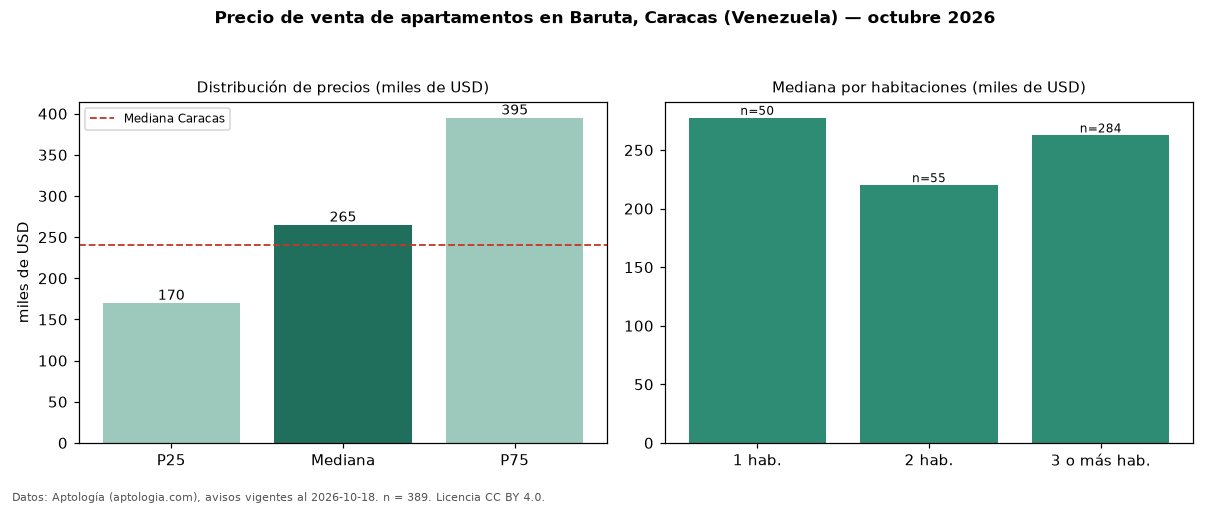

Source data for this figure (header and first rows):
seccion, metrica, valor, moneda, n
precio, p25, 170000, USD, 389
precio, mediana, 265000, USD, 389
precio, p75, 395000, USD, 389
precio, minimo, 72000, USD, 389
precio, maximo, 1800000, USD, 389
m2, mediana_precio_m2, 1500, USD, 370
m2, area_mediana_m2, 143.0, m2, 370
banos, mediana_banos, 3.0, , 
parqueadero, pct_con_parqueadero, 98.7, %, 389
habitaciones, 1, 277500, USD, 50
habitaciones, 2, 220000, USD, 55
habitaciones, 3+, 262500, USD, 284
ciudad, mediana_ciudad_referencia, 240000, USD, 
ciudad, mediana_m2_ciudad, 1400, USD, 
fuente, fecha_datos, 2026-10-18, , 
fuente, atribucion, https://www.aptologia.com/ve/venta/carac…, , 
fuente, licencia, CC BY 4.0, , 
